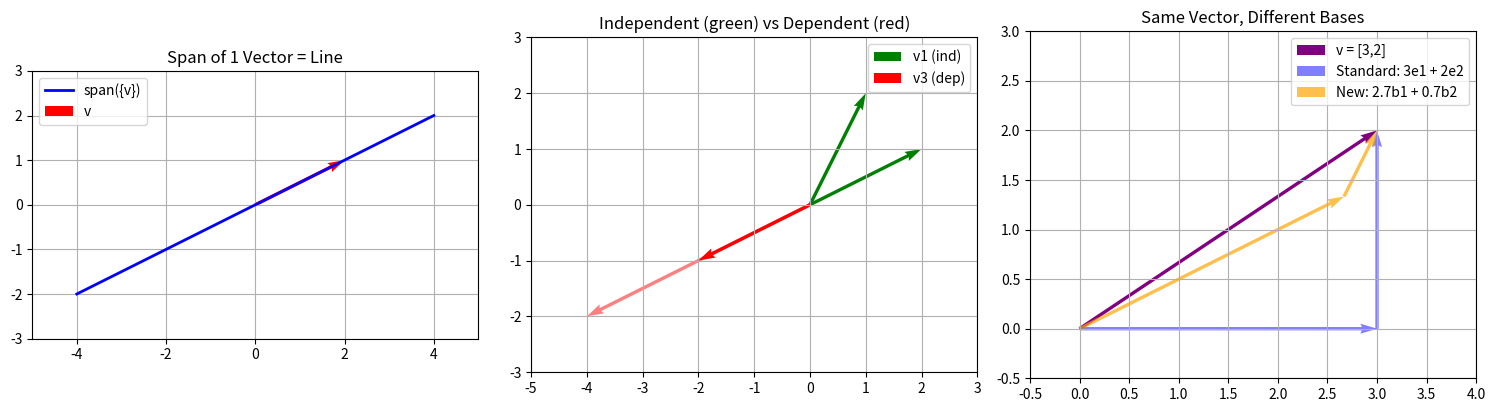

This chart was generated by the following Python code:
# Day 2: Span, Linear Independence & Basis
# Understanding how vectors work together
# [redacted]

import numpy as np
import matplotlib.pyplot as plt

# Linear combinations - mixing vectors
print("Day 2: Vector Combinations and Independence")
print("=" * 40)

# Basic vectors
v1 = [1, 0]
v2 = [0, 1]

# Make new vectors by mixing these
def combine_vectors(vectors, amounts):
    result = [0, 0]
    for i, vector in enumerate(vectors):
        amount = amounts[i]
        for j in range(len(vector)):
            result[j] += amount * vector[j]
    return result

# Example: make [3, 4] using standard basis
target = [3, 4]
amounts = [3, 4]  # 3*v1 + 4*v2
result = combine_vectors([v1, v2], amounts)
print(f"Basic vectors: {v1}, {v2}")
print(f"Mix with amounts {amounts}: {result}")
print(f"Target was {target} - match!")

# Try different basis vectors
new_v1 = [1, 1]
new_v2 = [1, -1]
# To make [3, 4] with these vectors:
# a*[1,1] + b*[1,-1] = [3,4]
# a + b = 3, a - b = 4
# Solving: a = 3.5, b = -0.5
new_amounts = [3.5, -0.5]
new_result = combine_vectors([new_v1, new_v2], new_amounts)
print(f"\nDifferent basis: {new_v1}, {new_v2}")
print(f"Mix with amounts {new_amounts}: {new_result}")
print(f"Same target {target}!")

# Linear independence - can one vector be made from others?
print("\nLinear Independence:")
print("-" * 20)

# Independent vectors - can't make one from the other
vec1 = [1, 0]
vec2 = [0, 1]
print(f"Vectors {vec1} and {vec2}:")
print("Can we make [1,0] from some amount of [0,1]? No!")
print("These are INDEPENDENT")

# Dependent vectors - one is just a multiple of the other
vec3 = [1, 2]
vec4 = [2, 4]  # This is just 2 * [1,2]
print(f"\nVectors {vec3} and {vec4}:")
print(f"{vec4} = 2 * {vec3}")
print("These are DEPENDENT")

# Three 2D vectors - always dependent
vec5 = [1, 0]
vec6 = [0, 1]
vec7 = [1, 1]
print(f"\nThree 2D vectors: {vec5}, {vec6}, {vec7}")
# [1,1] = 1*[1,0] + 1*[0,1]
print("[1,1] = 1*[1,0] + 1*[0,1]")
print("In 2D space, max 2 independent vectors")

# Check if vectors are dependent (simple version)
def vectors_dependent_2d(v1, v2):
    # If v1 = k*v2 for some k, they're dependent
    # Check if v1[0]/v2[0] == v1[1]/v2[1] (avoiding division by zero)
    if v2[0] == 0 and v2[1] == 0:
        return True
    if v2[0] == 0:
        return v1[0] == 0
    if v2[1] == 0:
        return v1[1] == 0
    
    ratio1 = v1[0] / v2[0] if v2[0] != 0 else float('inf')
    ratio2 = v1[1] / v2[1] if v2[1] != 0 else float('inf')
    
    return abs(ratio1 - ratio2) < 0.0001

test1 = [2, 4]
test2 = [1, 2]
print(f"\nAre {test1} and {test2} dependent? {vectors_dependent_2d(test1, test2)}")

test3 = [1, 0]
test4 = [0, 1]
print(f"Are {test3} and {test4} dependent? {vectors_dependent_2d(test3, test4)}")

# Basis vectors - minimal set that spans the space
print("\nBasis Vectors:")
print("-" * 13)

print("Standard 2D basis: [1,0] and [0,1]")
print("Can make any 2D vector: a*[1,0] + b*[0,1] = [a,b]")

print("\nAlternative 2D basis: [1,1] and [1,-1]")
print("Still spans all 2D space, just different coordinates")

# Finding which vectors form a basis (simple approach)
def find_basis_2d(vectors):
    basis = []
    for vec in vectors:
        # Check if this vector is independent from what we have
        if len(basis) == 0:
            basis.append(vec)
        elif len(basis) == 1:
            if not vectors_dependent_2d(vec, basis[0]):
                basis.append(vec)
        else:
            break  # Already have 2 vectors in 2D
    return basis

test_vectors = [[2, 4], [1, 0], [0, 1], [3, 6]]
basis = find_basis_2d(test_vectors)
print(f"\nFrom vectors {test_vectors}")
print(f"Basis found: {basis}")

print("\nDay 2 complete! ✅")
# 4. MATRIX RANK
# ============================================

print("\n" + "=" * 50)
print("4. MATRIX RANK")
print("=" * 50)

# Full rank matrix
A = np.array([
    [1, 2, 3],
    [4, 5, 6],
    [7, 8, 10]  # Changed from 9 to make full rank
])
print(f"Matrix A:\n{A}")
print(f"Rank of A: {np.linalg.matrix_rank(A)}")
print(f"Shape: {A.shape}")

# Rank-deficient matrix
B = np.array([
    [1, 2, 3],
    [4, 5, 6],
    [7, 8, 9]  # This is 2*row1 + row2 approximately
])
print(f"\nMatrix B:\n{B}")
print(f"Rank of B: {np.linalg.matrix_rank(B)}")
print("(Row 3 is a linear combination of rows 1 and 2)")

# Rank and solvability of linear systems
print("\n--- Rank and Linear Systems ---")
# Ax = b has a solution iff rank([A|b]) = rank(A)


# ============================================
# 5. CHANGE OF BASIS
# ============================================

print("\n" + "=" * 50)
print("5. CHANGE OF BASIS")
print("=" * 50)

def change_of_basis(v, old_basis, new_basis):
    """
    Express vector v (in standard basis) in terms of new_basis.
    """
    # First, express v in terms of old_basis
    # Then transform to new_basis
    
    # Create transformation matrix: columns are new basis vectors
    P = np.column_stack(new_basis)
    
    # Solve P @ coords = v for coords
    coords = np.linalg.solve(P, v)
    return coords

# Standard basis
e1 = np.array([1, 0])
e2 = np.array([0, 1])
standard_basis = [e1, e2]

# New basis (45 degree rotation)
b1 = np.array([1, 1]) / np.sqrt(2)
b2 = np.array([-1, 1]) / np.sqrt(2)
new_basis = [b1, b2]

# Vector in standard coordinates
v = np.array([3, 1])

# Express in new basis
new_coords = change_of_basis(v, standard_basis, new_basis)
print(f"Vector v in standard basis: {v}")
print(f"New basis vectors:")
print(f"  b1: {b1}")
print(f"  b2: {b2}")
print(f"Vector v in new basis: {new_coords}")

# Verify
reconstructed = new_coords[0] * b1 + new_coords[1] * b2
print(f"Reconstructed: {reconstructed}")
print(f"Match: {np.allclose(v, reconstructed)}")


# ============================================
# 6. COLUMN SPACE AND NULL SPACE
# ============================================

print("\n" + "=" * 50)
print("6. COLUMN SPACE AND NULL SPACE")
print("=" * 50)

A = np.array([
    [1, 2, 1],
    [2, 4, 3],
    [3, 6, 4]
])

print(f"Matrix A:\n{A}")

# Column space: span of columns
# Use SVD to find basis for column space
U, S, Vt = np.linalg.svd(A)
rank = np.sum(S > 1e-10)
column_space_basis = U[:, :rank]
print(f"\nRank: {rank}")
print(f"Basis for column space (orthonormal):\n{column_space_basis}")

# Null space: vectors x where Ax = 0
# Null space is spanned by columns of V corresponding to zero singular values
null_space_basis = Vt[rank:, :].T
if null_space_basis.size > 0:
    print(f"\nBasis for null space:\n{null_space_basis}")
    # Verify
    print(f"A @ null_vector:\n{A @ null_space_basis}")


# ============================================
# 7. VISUALIZATION
# ============================================

print("\n" + "=" * 50)
print("7. VISUALIZATION")
print("=" * 50)

fig, axes = plt.subplots(1, 3, figsize=(15, 5))

# Plot 1: Span of one vector (a line)
ax1 = axes[0]
v = np.array([2, 1])
t = np.linspace(-2, 2, 100)
line = np.outer(t, v)
ax1.plot(line[:, 0], line[:, 1], 'b-', linewidth=2, label='span({v})')
ax1.quiver(0, 0, v[0], v[1], angles='xy', scale_units='xy', scale=1, color='r', label='v')
ax1.set_xlim(-5, 5)
ax1.set_ylim(-3, 3)
ax1.set_aspect('equal')
ax1.grid(True)
ax1.legend()
ax1.set_title('Span of 1 Vector = Line')

# Plot 2: Independent vs Dependent vectors
ax2 = axes[1]
# Independent
v1 = np.array([2, 1])
v2 = np.array([1, 2])
ax2.quiver(0, 0, v1[0], v1[1], angles='xy', scale_units='xy', scale=1, color='g', label='v1 (ind)')
ax2.quiver(0, 0, v2[0], v2[1], angles='xy', scale_units='xy', scale=1, color='g')
# Dependent
v3 = np.array([-2, -1])
v4 = np.array([-4, -2])  # = 2*v3
ax2.quiver(0, 0, v3[0], v3[1], angles='xy', scale_units='xy', scale=1, color='r', label='v3 (dep)')
ax2.quiver(0, 0, v4[0], v4[1], angles='xy', scale_units='xy', scale=1, color='r', alpha=0.5)
ax2.set_xlim(-5, 3)
ax2.set_ylim(-3, 3)
ax2.set_aspect('equal')
ax2.grid(True)
ax2.legend()
ax2.set_title('Independent (green) vs Dependent (red)')

# Plot 3: Different bases representing same vector
ax3 = axes[2]
v = np.array([3, 2])
# Standard basis
e1 = np.array([1, 0])
e2 = np.array([0, 1])
# New basis
b1 = np.array([1, 0.5])
b2 = np.array([0.5, 1])

ax3.quiver(0, 0, v[0], v[1], angles='xy', scale_units='xy', scale=1, color='purple', 
           linewidth=3, label='v = [3,2]')
ax3.quiver(0, 0, e1[0]*3, e1[1]*3, angles='xy', scale_units='xy', scale=1, color='b', alpha=0.5)
ax3.quiver(e1[0]*3, e1[1]*3, e2[0]*2, e2[1]*2, angles='xy', scale_units='xy', scale=1, color='b', 
           alpha=0.5, label='Standard: 3e1 + 2e2')

# Find coordinates in new basis
P = np.column_stack([b1, b2])
coords = np.linalg.solve(P, v)
ax3.quiver(0, 0, b1[0]*coords[0], b1[1]*coords[0], angles='xy', scale_units='xy', scale=1, 
           color='orange', alpha=0.7)
ax3.quiver(b1[0]*coords[0], b1[1]*coords[0], b2[0]*coords[1], b2[1]*coords[1], 
           angles='xy', scale_units='xy', scale=1, color='orange', alpha=0.7,
           label=f'New: {coords[0]:.1f}b1 + {coords[1]:.1f}b2')

ax3.set_xlim(-0.5, 4)
ax3.set_ylim(-0.5, 3)
ax3.set_aspect('equal')
ax3.grid(True)
ax3.legend()
ax3.set_title('Same Vector, Different Bases')

plt.tight_layout()
plt.savefig('span_basis_visualization.png', dpi=150, bbox_inches='tight')
plt.show()

print("Visualization saved as 'span_basis_visualization.png'")


# ============================================
# 8. ML APPLICATION: Feature Selection
# ============================================

print("\n" + "=" * 50)
print("8. ML APPLICATION: Feature Selection")
print("=" * 50)

# Simulated feature matrix with some redundant features
np.random.seed(42)

# Create original independent features
X_independent = np.random.randn(100, 3)

# Create redundant features (linear combinations)
X_redundant = np.column_stack([
    X_independent,
    X_independent[:, 0] + X_independent[:, 1],  # Feature 4 = F1 + F2
    2 * X_independent[:, 2],  # Feature 5 = 2 * F3
])

print(f"Original feature matrix shape: {X_redundant.shape}")
print(f"Matrix rank: {np.linalg.matrix_rank(X_redundant)}")
print("(Rank < number of features indicates redundancy)")

# Identify independent features using SVD
U, S, Vt = np.linalg.svd(X_redundant, full_matrices=False)
print(f"\nSingular values: {S}")

# Significant singular values indicate important dimensions
threshold = 1e-10
n_components = np.sum(S > threshold * S[0])
print(f"Number of significant components: {n_components}")

# In practice, you'd keep features corresponding to top singular values
print("\nIn ML: Remove linearly dependent features to avoid multicollinearity!")


print("\n" + "=" * 50)
print("Day 2 Complete! 🎉")
print("=" * 50)
